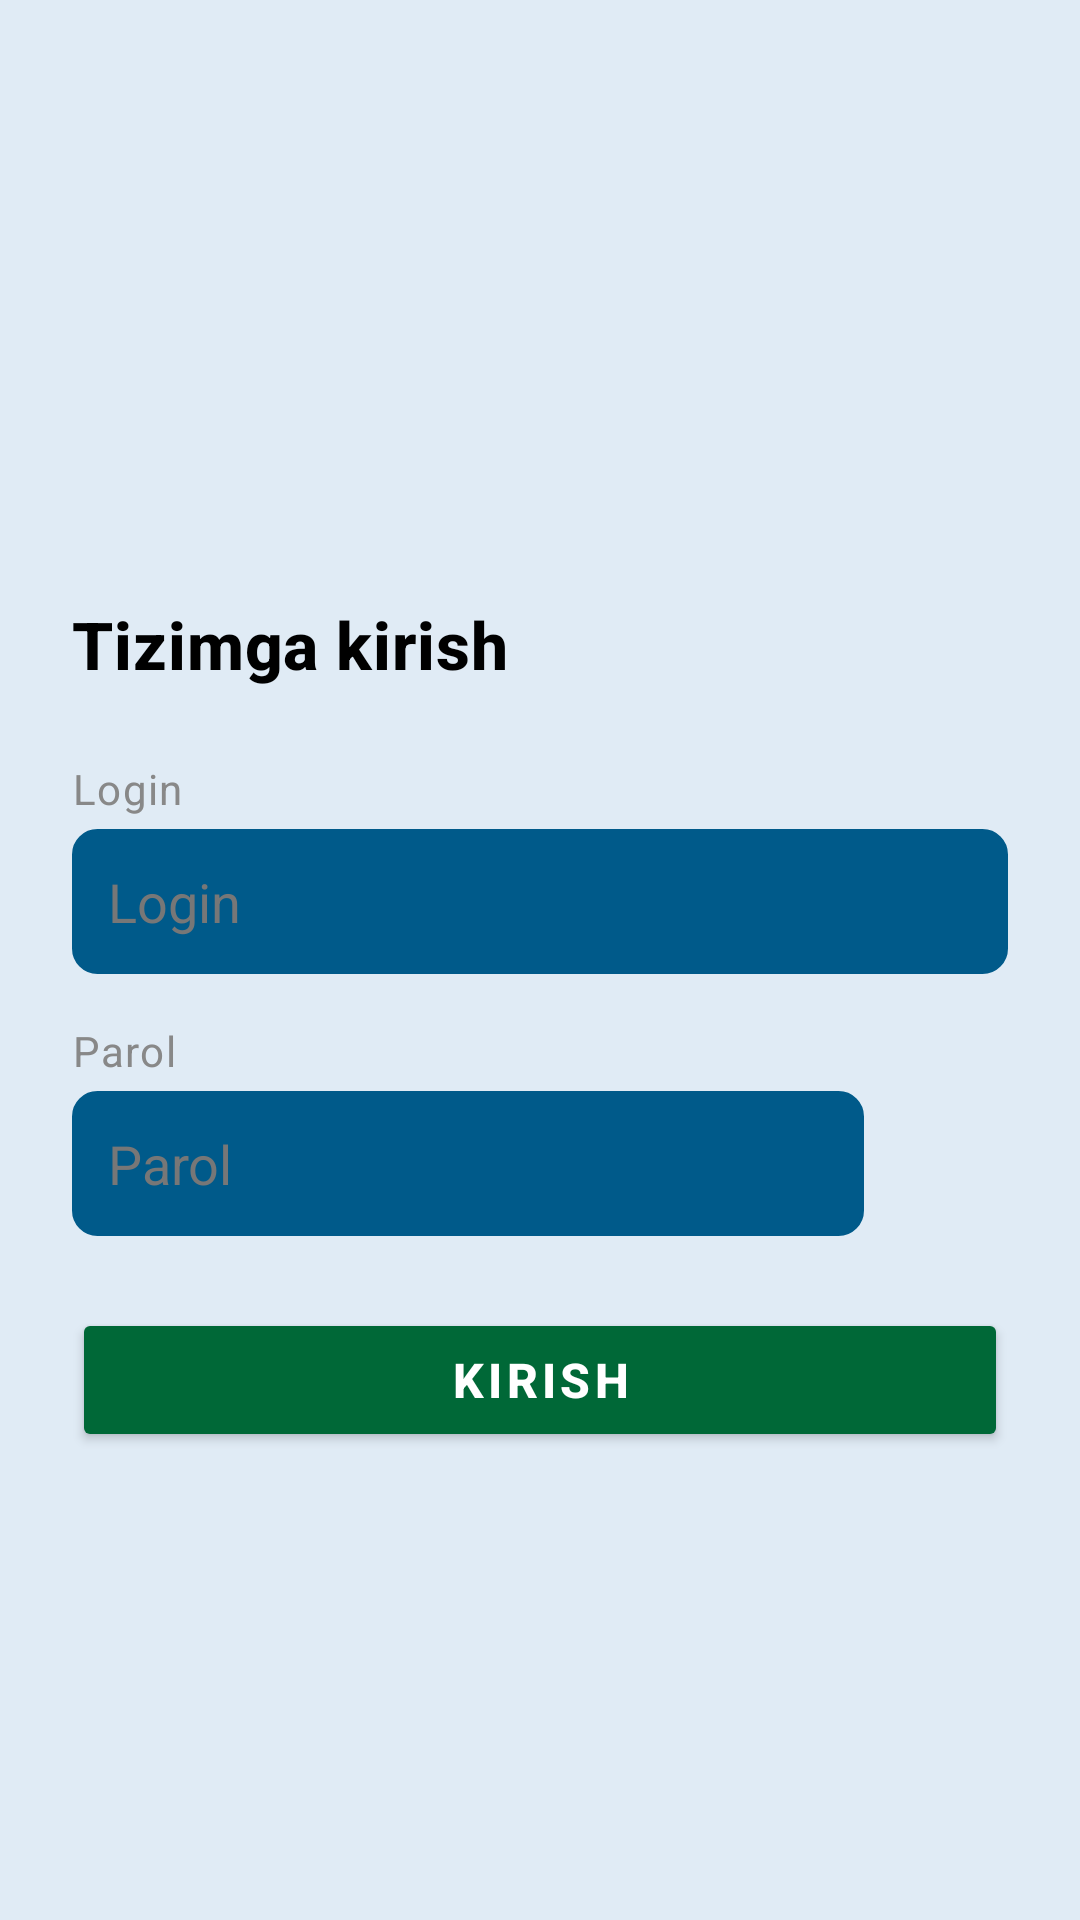

Produce the Android XML layout that renders to this screen, including the resource entries it uses.
<!-- AndroidManifest.xml: application theme Theme.Hodimuchun -->
<!-- res/layout/activity_login.xml -->
<?xml version="1.0" encoding="utf-8"?>
<ScrollView xmlns:android="http://schemas.android.com/apk/res/android"
    android:layout_width="match_parent"
    android:layout_height="match_parent"
    android:background="#E0EBF5"
    android:padding="24dp">

    <LinearLayout
        android:layout_width="match_parent"
        android:layout_height="wrap_content"
        android:orientation="vertical">

        
        <ImageView
            android:layout_width="120dp"
            android:layout_height="120dp"
            android:src="@drawable/qdulogo1"
            android:layout_gravity="center_horizontal"
            android:layout_marginTop="32dp"
            android:layout_marginBottom="24dp" />

        
        <TextView
            android:layout_width="wrap_content"
            android:layout_height="wrap_content"
            android:text="Tizimga kirish"
            style="@style/TextAppearance.Title"
            android:layout_marginBottom="24dp"
            android:layout_gravity="start" />

        
        <TextView
            android:layout_width="wrap_content"
            android:layout_height="wrap_content"
            android:text="Login"
            style="@style/TextAppearance.Label"
            android:layout_marginBottom="4dp" />

        
        <EditText
            android:id="@+id/etLogin"
            android:layout_width="match_parent"
            android:layout_height="wrap_content"
            android:hint="Login"
            android:background="@drawable/edit_text_bg"
            android:backgroundTint="#005A8A"
            android:textColorHint="#777777"
            android:padding="12dp"
            android:layout_marginBottom="16dp" />

        
        <TextView
            android:layout_width="wrap_content"
            android:layout_height="wrap_content"
            android:text="Parol"
            style="@style/TextAppearance.Label"
            android:layout_marginBottom="4dp" />

        
        <FrameLayout
            android:layout_width="match_parent"
            android:layout_height="wrap_content"
            android:layout_marginBottom="24dp">

            <EditText
                android:id="@+id/etPassword"
                android:layout_width="match_parent"
                android:layout_height="wrap_content"
                android:hint="Parol"
                android:inputType="textPassword"
                android:background="@drawable/edit_text_bg"
                android:backgroundTint="#005A8A"
                android:textColorHint="#777777"
                android:padding="12dp"
                android:layout_marginEnd="48dp" />

            <ImageView
                android:id="@+id/ivTogglePassword"
                android:layout_width="24dp"
                android:layout_height="24dp"
                android:src="@drawable/visibility_24dp_1f1f1f_fill0_wght400_grad0_opsz24"
                android:layout_gravity="end|center_vertical"
                android:layout_marginEnd="12dp"
                android:contentDescription="Toggle Password Visibility" />
        </FrameLayout>

        
        <Button
            android:id="@+id/btnLogin"
            android:layout_width="match_parent"
            android:layout_height="wrap_content"
            android:text="Kirish"
            style="@style/TextAppearance.Button"
            android:backgroundTint="#006837"
            android:padding="12dp" />

    </LinearLayout>
</ScrollView>
<!-- resources referenced by this layout -->
<resources>
  <!-- drawable edit_text_bg (drawable) -->
  <shape xmlns:android="http://schemas.android.com/apk/res/android">
      <solid android:color="#F0F0F0"/>
      <corners android:radius="8dp"/>
      <stroke android:width="1dp" android:color="#005A8A"/>
  </shape>
  <style name="TextAppearance.Button" parent="TextAppearance.MaterialComponents.Button">
          <item name="android:textSize">16sp</item>
          <item name="android:textColor">@android:color/white</item>
          <item name="android:textStyle">bold</item>
      </style>
  <style name="TextAppearance.Label" parent="TextAppearance.MaterialComponents.Caption">
          <item name="android:textSize">14sp</item>
          <item name="android:textColor">@color/gray</item>
      </style>
  <style name="TextAppearance.Title" parent="TextAppearance.MaterialComponents.Headline6">
          <item name="android:textSize">22sp</item>
          <item name="android:textStyle">bold</item>
          <item name="android:textColor">@color/black</item>
      </style>
  <style name="Theme.Hodimuchun" parent="Base.Theme.Hodimuchun" />
  <color name="gray">#888888</color>
  <color name="black">#FF000000</color>
  <style name="Base.Theme.Hodimuchun" parent="Theme.Material3.DayNight.NoActionBar">
          
          
      </style>
</resources>
